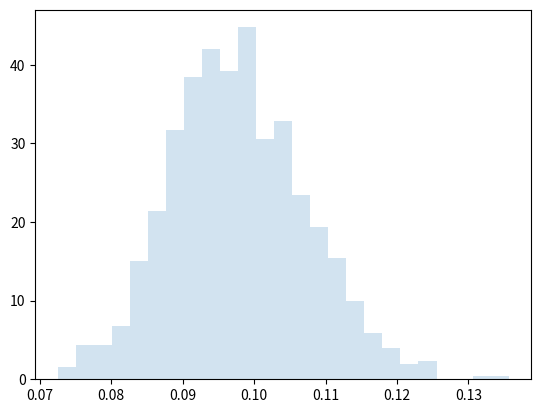

Write Python code to recreate this figure.
# -*- coding: utf-8 -*-
"""
Created on Fri Apr 26 16:43:42 2024

@author: jpv88
"""
import numpy as np

from scipy.optimize import root_scalar
from scipy.stats import expon, gamma
from scipy import integrate

from tqdm import tqdm

from scipy.special import gammainc, gammaincc


t_start = 0
t_stop = 100
rate = 10
refractory_period = 0.0025

# %% Functions

def get_first_spike_equilibrium(rate, isi_generator, t_start, t_stop, shape_factor):
        """
        Return a numerically drawn sample of the p.d.f of the first spike.

        By solving:
        x = integral(c.d.f(t) from 0 to t),
        where x is drawn from a uniform distribution.
        """
        random_uniform = np.random.random()
        equation_solver = root_scalar
        
        def cdf_first_spike_equilibrium(time):
            """
            The parameter time is a magnitude of a time value given in seconds.
            """
            if time < 0.:
                return 0.
            return rate * time * \
                gammaincc(shape_factor,
                          shape_factor*rate*time)\
                + gammainc(shape_factor+1.,
                           shape_factor*rate*time)
        
        def function_to_solve(time):
            """
            # integral(c.d.f(t) from 0 to t) - random-number-x)
            """
            return cdf_first_spike_equilibrium(time) - random_uniform

        def derivative_of_function_to_solve(time):
            """
            derivative of the c.d.f, which is rate times
            the survival function
            """
            return rate * isi_generator.sf(time)

        # Initial guess is solution for Poisson process
        initial_guess = -np.log(1.-random_uniform)/rate
        duration = t_stop-t_start
        limits_for_first_spike = (0., duration)

        # test if solution for first spike is inside the boundaries. If not
        # return t_stop of the spike train.
        if cdf_first_spike_equilibrium(duration) <= random_uniform:
            return t_stop

        non_shifted_position_of_first_spike = equation_solver(
                function_to_solve,
                x0=initial_guess,
                bracket=limits_for_first_spike,
                fprime=derivative_of_function_to_solve
            ).root

        return non_shifted_position_of_first_spike + t_start

def get_first_spike(rate, refractory_period, t_start):

        effective_rate = rate / (1. - rate * refractory_period)
        
        # the case with dead time
        random_uniform = np.random.random()
        if random_uniform <= rate * refractory_period:
            return random_uniform / rate + t_start

        return (np.log(1. - rate * refractory_period)
                - np.log(1. - random_uniform)
                ) / effective_rate + refractory_period

def gen_spikes(isi_generator, t_start, t_stop, rate, refractory_period):
    
    n_expected_spikes = int(np.ceil(((t_stop - t_start) * rate)))
    n_spikes_three_stds = int(np.ceil(n_expected_spikes + 3 * np.sqrt(n_expected_spikes)))

    spikes = np.array(get_first_spike(rate, refractory_period, t_start))
    spikes = np.expand_dims(spikes, 0)

    # 3 STDs corresponds to 99.7%, aka 99.7% of the time, you should only have to 
    # generate ISIs once to fill the requested interval of time
    n_spikes_three_stds = int(np.ceil(n_expected_spikes + 3 * np.sqrt(n_expected_spikes)))

    # Continue until whole time range is covered
    while spikes[-1] < t_stop:
        isi = isi_generator.rvs(size=n_spikes_three_stds)

        t_last_spike = spikes[-1]
        spikes = np.r_[spikes, t_last_spike + np.cumsum(isi)]

    index_last_spike = spikes.searchsorted(t_stop)
    spikes = spikes[:index_last_spike]
    
    return spikes

def gen_spikes_gamma(CV, t_stop, rate, refractory_period):
    
    t_start = 0 
    shape_factor = 1/(CV**2)
    scale = (1/(shape_factor*rate)) - (refractory_period/shape_factor)
    isi_generator = gamma(a=shape_factor, scale=scale)

    spikes = np.array(get_first_spike_equilibrium(rate, isi_generator, t_start, 
                                                  t_stop, shape_factor))
    spikes = np.expand_dims(spikes, 0)
    
    # Continue until whole time range is covered
    while spikes[-1] < t_stop:
        isi = isi_generator.rvs()

        t_last_spike = spikes[-1]
        spikes = np.r_[spikes, t_last_spike + refractory_period + isi]

    index_last_spike = spikes.searchsorted(t_stop)
    spikes = spikes[:index_last_spike]
    
    return spikes

def sim_Fv_gamma(rate, FDR, CV, T=6, refractory_period=2.5, N=1000, 
                 out_refrac=2.5, neurons=1):
    
    F_v = np.zeros(N)
    Rtot = np.zeros(N)
    
    refractory_period = refractory_period * 0.001

    if neurons != float('inf'):
        neurons = int(neurons)
        
    out_refrac = refractory_period
    if neurons == float('inf'):
        out_refrac = 0
        neurons = 1

    Rout = rate*FDR
    Rin = rate - Rout
    
    for i in tqdm(range(N)):
        
        spks_in = gen_spikes_gamma(CV, T, Rin, refractory_period)
        spks_out = []
        for j in range(neurons):
            spks_out.append(gen_spikes_gamma(CV, T, Rout/neurons, out_refrac))
        
        spks_out = np.concatenate(spks_out)
        
        spks_tot = np.concatenate((spks_in, spks_out))
        spks_tot = np.sort(spks_tot)
        
        ISIs = np.diff(spks_tot)
        Nviols = sum(ISIs < refractory_period)
        F_v[i] = Nviols/len(spks_tot) if len(spks_tot) != 0 else 0
        Rtot[i] = len(spks_tot)/T
    
    return np.mean(F_v), np.mean(Rtot)

    

# %% Poisson spike generation

# some spike generation time is lost to refractoriness, this effective_rate is 
# a bit higher than the input rate to account for that and get the actual 
# number of requested spikes
effective_rate = rate / (1. - rate * refractory_period)
isi_generator = expon(scale=1. / effective_rate, loc=refractory_period)

num_spikes = []
for _ in range(1000):
    spikes = gen_spikes(isi_generator, t_start, t_stop, rate, refractory_period)
    num_spikes.append(len(spikes))
    
print(np.mean(num_spikes))


# %%

CV = 3
Fv, Rtot = sim_Fv_gamma(rate, 0.1, CV, T=6, refractory_period=2.5, N=1000, neurons=1)


# %%

import matplotlib.pyplot as plt
fig, ax = plt.subplots(1, 1)

CV = 0.1
shape_factor = 1/(CV**2)
scale = (1 - rate*refractory_period)/(rate*shape_factor)
isi_generator = gamma(a=shape_factor, scale=scale)

r = isi_generator.rvs(size=1000)
ax.hist(r, density=True, bins='auto', histtype='stepfilled', alpha=0.2)
plt.show()
